Run: headless pygame with SDL's dummy video driver; simulated clock (each Clock.tick advances the game by its frame time, no real sleeping); random seed 0; keys injected as events and as key.get_pressed() state; no mouse input.
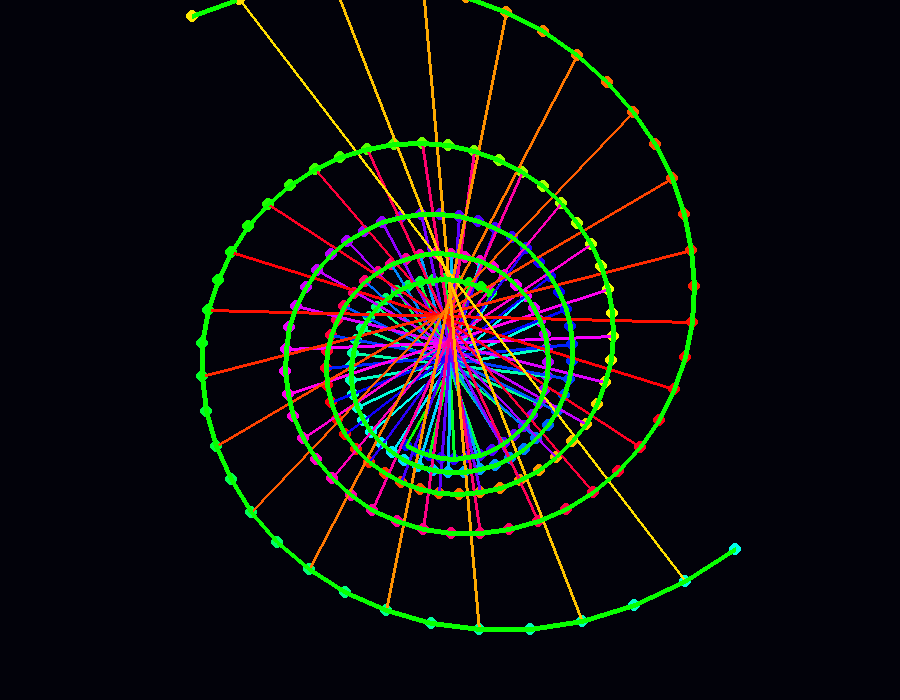
Frame 1 of 4 · flips 1–60 · no input
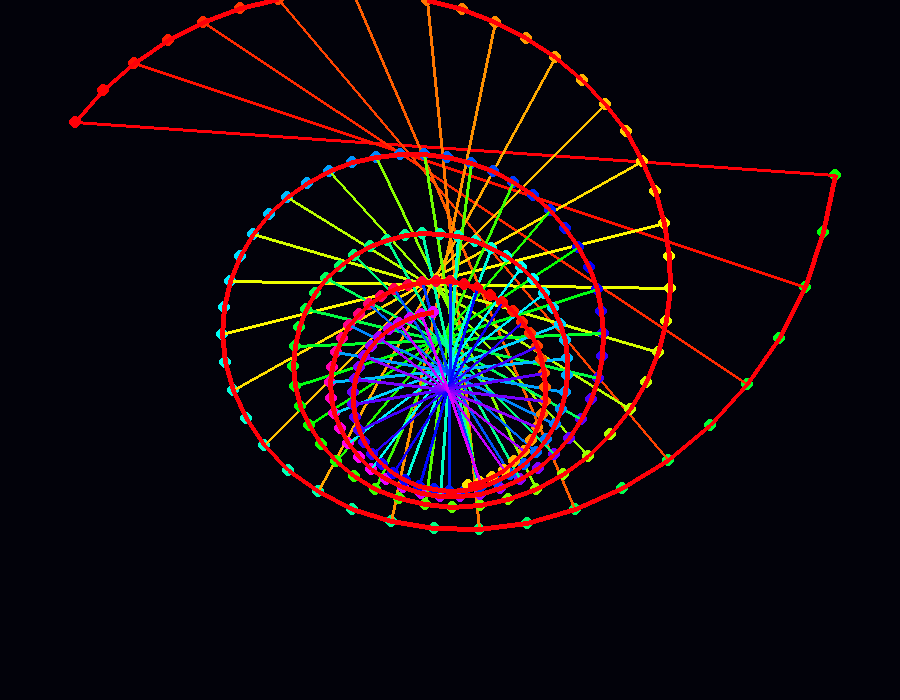
Frame 2 of 4 · flips 61–180 · tapped SPACE, RETURN · held RIGHT (→), D
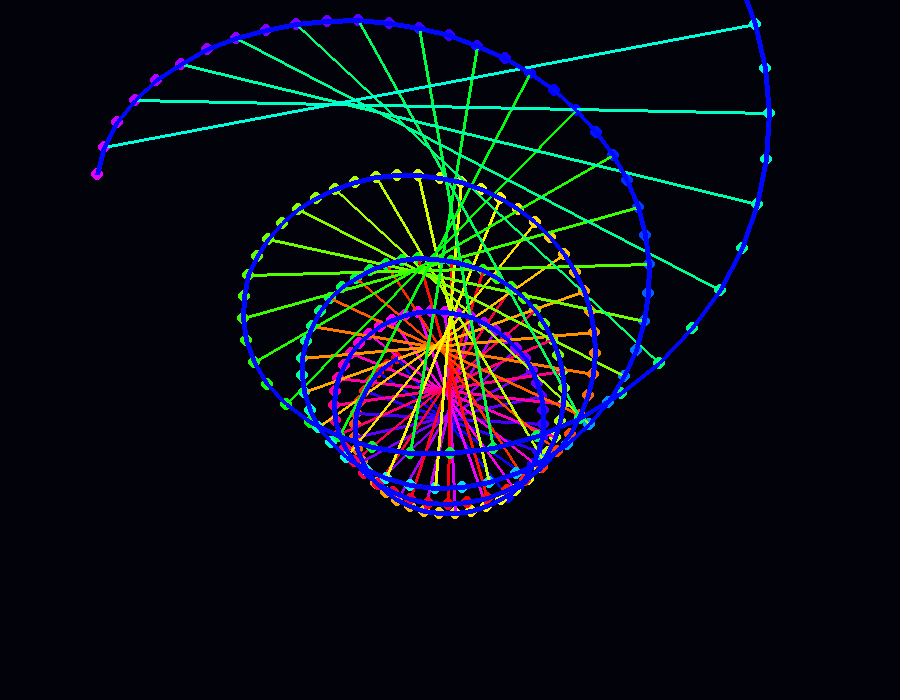
Frame 3 of 4 · flips 181–300 · held DOWN (↓), S
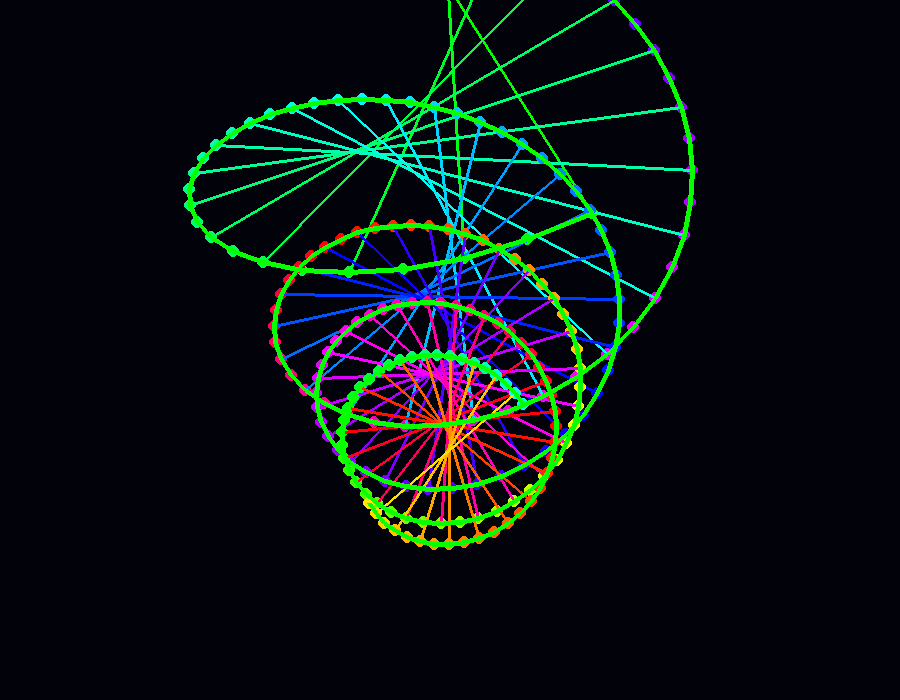
Frame 4 of 4 · flips 301–420 · held LEFT (←), A, UP (↑), W

The pygame program that drew these frames:

import pygame, math

pygame.init()
S = pygame.display.set_mode((900, 700))
clock = pygame.time.Clock()

A = B = hue = 0

def rgb(h):
    h %= 360
    x = int(255 * (1 - abs((h / 60) % 2 - 1)))
    if h < 60: return 255, x, 0
    if h < 120: return x, 255, 0
    if h < 180: return 0, 255, x
    if h < 240: return 0, x, 255
    if h < 300: return x, 0, 255
    return 255, 0, x

def rotate(x,y,z):
    x,z = x*math.cos(A)-z*math.sin(A), x*math.sin(A)+z*math.cos(A)
    y,z = y*math.cos(B)-z*math.sin(B), y*math.sin(B)+z*math.cos(B)
    return x,y,z

def project(x,y,z):
    z += 7
    s = 500 / z
    return int(450+x*s), int(350+y*s)

run = True

while run:
    for e in pygame.event.get():
        if e.type == pygame.QUIT:
            run = False

    S.fill((2,2,10))
    left, right =[], []

    for i in range(100):
        t = i * .14
        y = 4.5 - i * .09

        x = 2.0 * math.cos(t)
        z = 2.0 * math.sin(t)

        a = project(*rotate(x,y,z))
        b = project(*rotate(-x,y,-z))

        left.append(a)
        right.append(b)

        c1 = rgb(hue + i*3)
        c2 = rgb(hue + i*3 + 120)

        pygame.draw.circle(S, c1, a, 6)
        pygame.draw.circle(S, c2, b, 6)

        if i % 2 == 0:
            pygame.draw.line(S, c1, a, b, 3)

    for strand in (left, right):
        for a,b in zip(strand,strand[1:]):
            pygame.draw.line(S, rgb(hue), a, b, 5)

    A += .018
    B += .025
    hue += 2

    pygame.display.flip()
    clock.tick(60)

pygame.quit()
